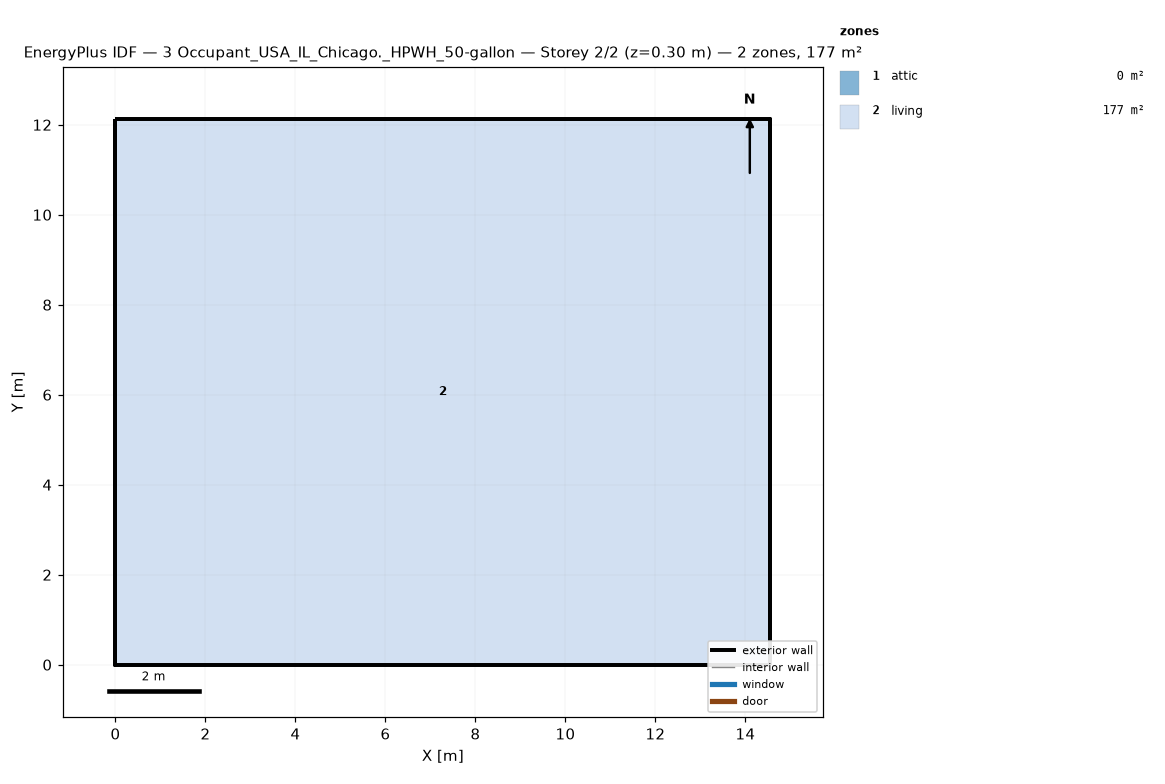
=== STOREY PLAN SPEC (per zone: floor XY polygon, exterior-wall plan segments, windows/doors) ===
zone 1: attic  (0.0 m²)
  exterior wall: (14.55, 0.00) – (14.55, 12.13) – (14.55, 6.06)  [18.2 m]
  exterior wall: (0.00, 12.13) – (0.00, 0.00) – (0.00, 6.06)  [18.2 m]
zone 2: living  (176.5 m²)
  floor: (0.00, 0.00) (0.00, 12.13) (14.55, 12.13) (14.55, 0.00)
  exterior wall: (0.00, 0.00) – (14.55, 0.00)  [14.6 m]
  exterior wall: (14.55, 0.00) – (14.55, 12.13)  [12.1 m]
  exterior wall: (14.55, 12.13) – (0.00, 12.13)  [14.6 m]
  exterior wall: (0.00, 12.13) – (0.00, 0.00)  [12.1 m]

=== DERIVED (storey summary) ===
Building: 3 Occupant_USA_IL_Chicago._HPWH_50-gallon
Storey: 2 of 2  (floor level z = 0.30 m)
Storey gross floor area: 176.5 m²
Zones on this storey: 2
  - attic: floor 0.0 m²; exterior wall 36.4 m (24.5 m²); WWR 0.0%
  - living: floor 176.5 m²; exterior wall 53.4 m (146.4 m²); WWR 0.0%
Zone adjacency: (none detected)